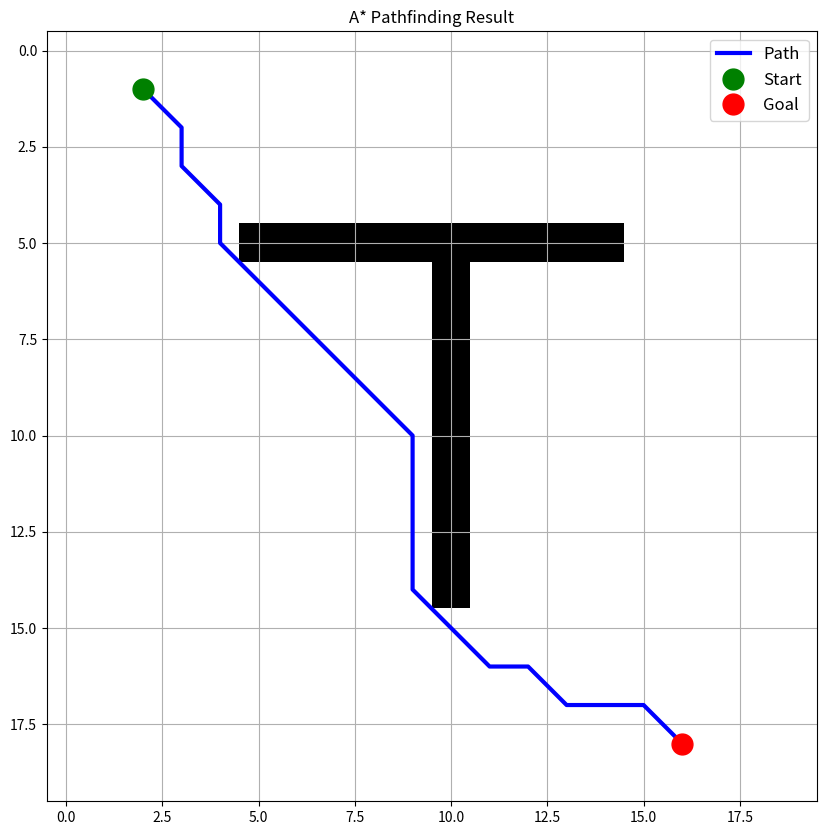

Reproduce this figure in Python.
from typing import List, Tuple, Set, Dict
import numpy as np
import heapq
import matplotlib.pyplot as plt
from math import sqrt

def create_node(position: Tuple[int, int], g: float=float('inf'), h: float=0.0, parent: Dict=None) -> Dict:
    """
    Create node for algorihtm.

    Args:
        position: (x, y) coordinates of the node
        g: Cost from start to this noad (default: infinity)
        h: Estimated cost from this node to goal (defualt: 0)
        parent: Parent node (default: None)

    Returns:
        Dictionary containing ndoe information
    """
    return {
        'position': position, 
        'g' : g,
        'h' : h,
        'f' : g+h,
        'parent' : parent
    }

def calculate_heuristic(pos1: Tuple[int, int], pos2: Tuple[int, int]) -> float:
    """
    Calculate the estimated distance between two points using euclidean distance.
    """
    x1, y1 = pos1
    x2, y2 = pos2
    return sqrt((x2-x1)**2 + (y2-y1)**2)

def get_valid_neighbors(grid: np.ndarray, position: Tuple[int, int]) -> List[Tuple]:
    """
    Get all valid neighboring positions in the grid.

    Args:
        grid: 2D numpy array where 0 represents walkable cells and 1 represents obstacles
        position: Current position (x, y)

    Returns:
        List of valid neighboring positions
    """

    x, y = position
    rows, cols = grid.shape

    # all possible moves
    possible_moves = [
        (x+1, y), (x-1, y), # right, left
        (x, y+1), (x, y-1), # up, down
        (x+1, y+1), (x-1, y-1), # diagonal moves
        (x+1, y-1), (x-1, y+1)
    ]

    return [
        (nx, ny) for nx, ny in possible_moves
        if 0 <= nx < rows and 0 <= ny < cols        # within grid bounds
        and grid[nx, ny] == 0                       # not an obstacle
    ]

def reconstruct_path(goal_node: Dict) -> List[Tuple[int, int]]:
    """
    Reconstruct the path from goal to start by following parent pointers.
    """
    path = []
    current = goal_node

    while current is not None:
        path.append(current['position'])
        current = current['parent']

    return path [::-1]  # reverse to get path from start to goal


def find_path(grid: np.ndarray, start: Tuple[int, int], goal: Tuple[int, int]) -> List[Tuple[int, int]]:
    """
    Find the optimal path using A* algorithm.

    Args:
        grid: 2D numpy array (0 = free space, 1 = obstacle)
        start: Starting position (x, y)
        goal: Goal position (x, y)

    Returns:
        List of positions representing the optimal path
    """

    # initialize start node
    start_node = create_node(
        position=start,
        g=0,
        h=calculate_heuristic(start, goal)
    )

    # initialize open and closed sets
    open_list = [(start_node['f'], start)]    # priority queue
    open_dict = {start: start_node}           # for quick node lookup
    closed_set = set()                        # explored node

    while open_list:
        # get node with lowest f value
        _, current_pos = heapq.heappop(open_list)
        current_node = open_dict[current_pos]

        # check if goal is reached
        if current_pos == goal:
            return reconstruct_path(current_node)
        
        closed_set.add(current_pos)

        # explore neighbors
        for neighbor_pos in get_valid_neighbors(grid, current_pos):
            # skip if already explored
            if neighbor_pos in closed_set:
                continue

            # calculate bew path cost
            tentative_g = current_node['g'] + calculate_heuristic(current_pos, neighbor_pos)

            # create or update neighbor
            if neighbor_pos not in open_dict:
                neighbor = create_node(
                    position=neighbor_pos,
                    g=tentative_g,
                    h=calculate_heuristic(neighbor_pos, goal),
                    parent=current_node
                )
                heapq.heappush(open_list, (neighbor['f'], neighbor_pos))
                open_dict[neighbor_pos] = neighbor
            elif tentative_g < open_dict[neighbor_pos]['g']:
                # found a better path to neighbor
                neighbor = open_dict[neighbor_pos]
                neighbor['g'] = tentative_g
                neighbor['f'] = tentative_g + neighbor['h']
                neighbor['parent'] = current_node

    return [] # no path found


def visualize_path(grid: np.ndarray, path: List[Tuple[int, int]]):
    """
    Visualize grid and found path.
    """

    plt.figure(figsize=(10, 10))
    plt.imshow(grid, cmap='binary')

    if path:
        path = np.array(path)
        plt.plot(path[:, 1], path[:, 0], 'b-', linewidth=3, label='Path')
        plt.plot(path[0, 1], path[0, 0], 'go', markersize=15, label='Start')
        plt.plot(path[-1, 1], path[-1, 0], 'ro', markersize=15, label='Goal')

    plt.grid(True)
    plt.legend(fontsize=12)
    plt.title('A* Pathfinding Result')
    plt.show()


# cerate a sample grid
grid = np.zeros((20, 20))  # 20x20 grid, all free space initially

# Add some obstacles
grid[5:15, 10] = 1  # Vertical wall
grid[5, 5:15] = 1   # Horizontal wall

# Define start and goal positions
start_pos = (1, 2)
goal_pos = (18, 16)

path = find_path(grid, start_pos, goal_pos)
if path:
    print(f"Path found with {len(path)} steps!")
    visualize_path(grid, path)
else:
    print("No path found!")